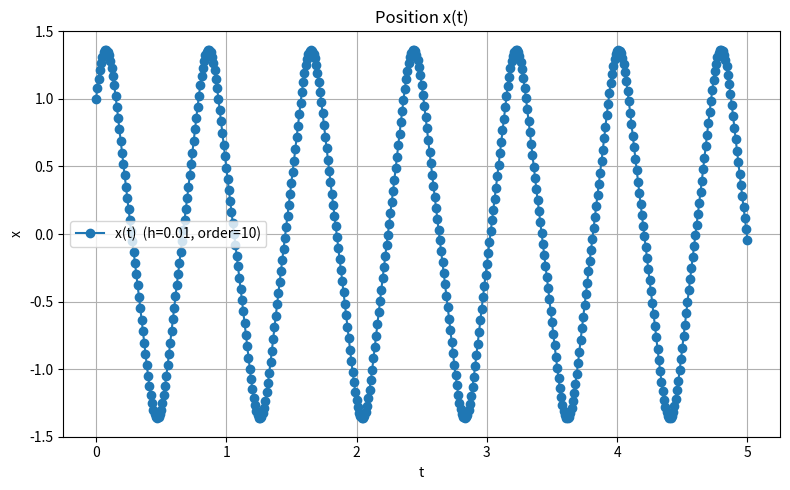
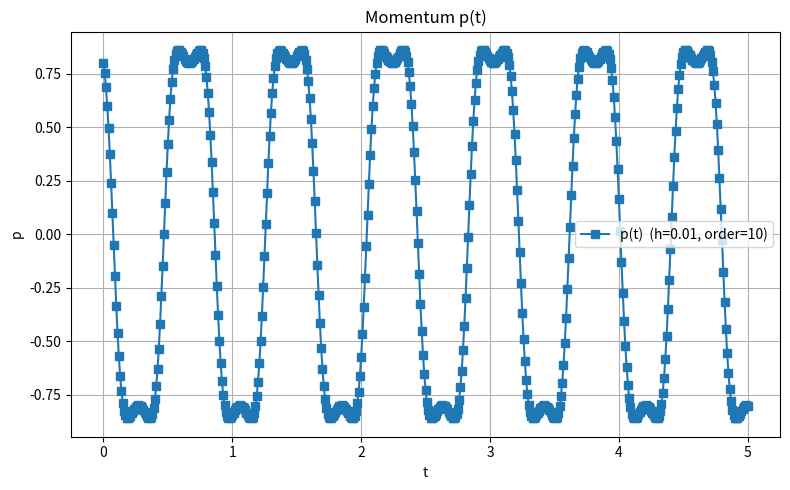
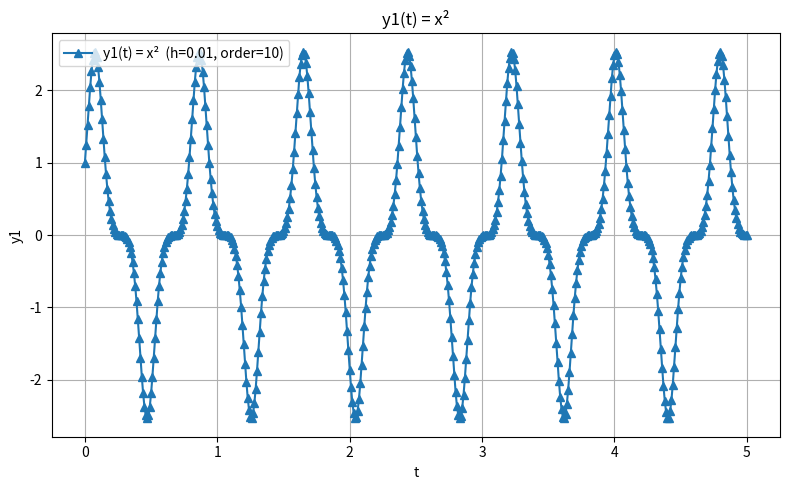
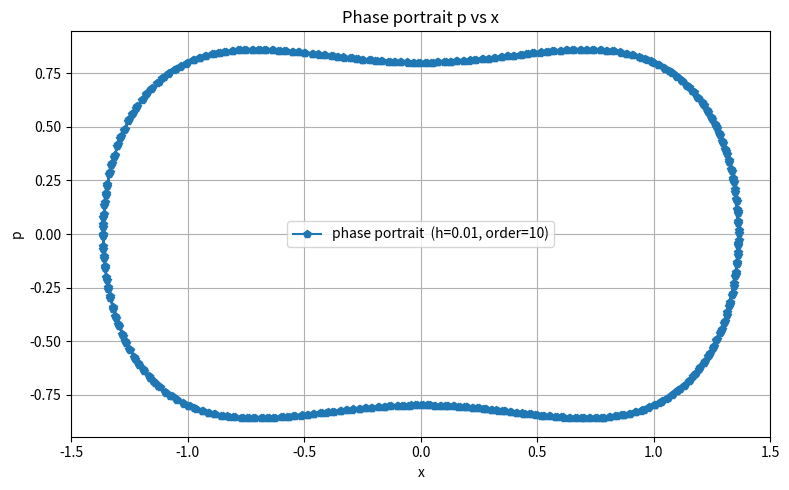

Recreate these plots in Python, in order.
import numpy as np;
import matplotlib.pyplot as plt;
import math;

# needed variables
order: int = 10;
t_span: tuple[float, float] = (0.0, 5.0);
h: float = 0.01;

# arrays for computed data
t_steps = int((t_span[1] - t_span[0]) / h);
t = np.zeros(t_steps + 1);
x_arr = np.zeros(t_steps + 1);
p_arr = np.zeros(t_steps + 1);
y1_arr = np.zeros(t_steps + 1);
y2_arr = np.zeros(t_steps + 1);

# initial conditions
x: float = 1.0;
p: float = 0.8;
m: float = 0.1;

# computed
y1: float = x**2;  # x^2
y2: float = x**3;  # x^3

# store initial conditions
t[0] = t_span[0];
x_arr[0] = x;
p_arr[0] = p;
y1_arr[0] = y1;
y2_arr[0] = y2;

# matrix vector setup
# higher derivatives with: A @ state_vector + B @ y_jk
state_vector: np.ndarray = np.array([x, p, y1, y2]);
A: np.ndarray = np.array([[0, 1/m,  0, 0],
                          [4, 0,   -8, 0],
                          [0, 0,    0, 0],
                          [0, 0,    0, 0]]);

B: np.ndarray = np.array([[0,   0],
                          [0,   0],
                          [3/m, 0],
                          [0, 2/m]]);

y_jk: np.ndarray = np.array([p*y2, x*p]);

# ── integration loop ──────────────────────────────────────────────────────────
for i in range(t_steps):

    # derivs[k] = k-th derivative of state_vector [x, p, y1, y2]
    derivs = np.zeros((order + 1, 4));
    derivs[0] = state_vector;  # zeroth derivative = current state

    # build each derivative level
    for k in range(1, order + 1):
        y_jk_k = np.zeros(2);

        # Leibniz sum — pull from previous rows of derivs
        for j in range(k):
            c = math.comb(k - 1, j);
            y_jk_k[0] += c * derivs[j][1] * derivs[k-1-j][3];  # p  * y2
            y_jk_k[1] += c * derivs[j][0] * derivs[k-1-j][1];  # x  * p

        derivs[k] = A @ derivs[k-1] + B @ y_jk_k;

    # taylor sum — advance state_vector by one timestep
    new_state = state_vector.copy();
    for k in range(1, order + 1):
        new_state += derivs[k] * (h**k) / math.factorial(k);

    state_vector = new_state;

    # store trajectory
    t[i+1]      = t[i] + h;
    x_arr[i+1]  = state_vector[0];
    p_arr[i+1]  = state_vector[1];
    y1_arr[i+1] = state_vector[2];
    y2_arr[i+1] = state_vector[3];

# ── plot ──────────────────────────────────────────────────────────────────────
plt.figure(figsize=(8, 5));
plt.plot(t, x_arr, 'o-', label=f'x(t)  (h={h}, order={order})');
plt.xlabel('t');
plt.ylabel('x');
plt.title('Position x(t)');
plt.grid(True);
plt.legend();
plt.tight_layout();
plt.show();

plt.figure(figsize=(8, 5));
plt.plot(t, p_arr, 's-', label=f'p(t)  (h={h}, order={order})');
plt.xlabel('t');
plt.ylabel('p');
plt.title('Momentum p(t)');
plt.grid(True);
plt.legend();
plt.tight_layout();
plt.show();

plt.figure(figsize=(8, 5));
plt.plot(t, y1_arr, '^-', label=f'y1(t) = x²  (h={h}, order={order})');
plt.xlabel('t');
plt.ylabel('y1');
plt.title('y1(t) = x²');
plt.grid(True);
plt.legend();
plt.tight_layout();
plt.show();

plt.figure(figsize=(8, 5));
plt.plot(x_arr, p_arr, 'p-', label=f'phase portrait  (h={h}, order={order})');
plt.xlabel('x');
plt.ylabel('p');
plt.title('Phase portrait p vs x');
plt.grid(True);
plt.legend();
plt.tight_layout();
plt.show();
